pico-8 play session: no input (idle)

[t = 2 s] idle ~2s (no d-pad/buttons)
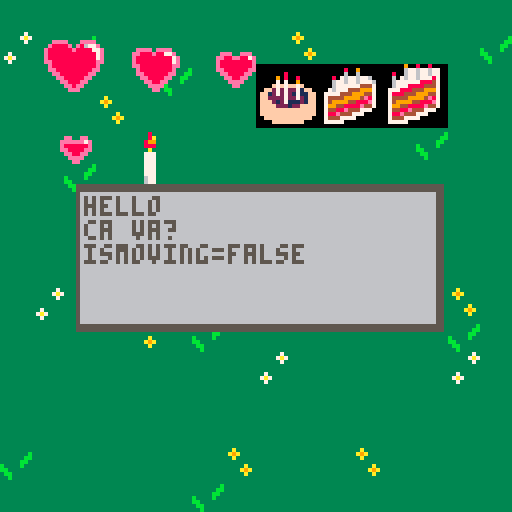
[t = 8 s] idle ~8s (no d-pad/buttons)
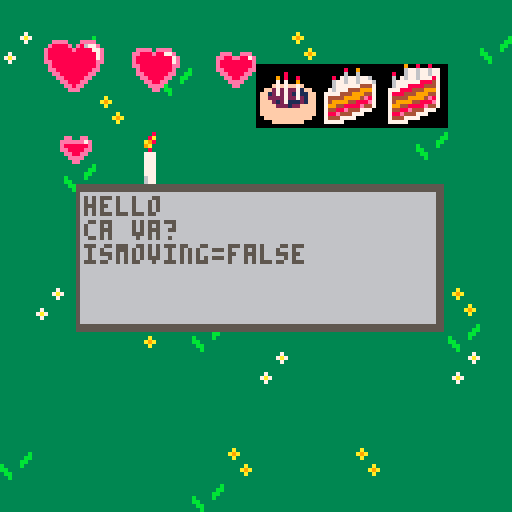

pico-8 cartridge
version 32
__lua__

function _init()
	
	frameindex,timer=1,0
	
	sprites={
			{
				id="bea",
				coords=
				{
					{x=0,y=0,w=12,h=15,xo=2,dxo=0,yo=0,dyo=1,flipx=false},
			 	{x=12,y=0,w=12,h=16,xo=2,dxo=1,yo=0,dyo=0,flipx=false},
					{x=23,y=0,w=12,h=16,xo=2,dxo=1,yo=0,dyo=0,flipx=false},
					{x=34,y=0,w=12,h=15,xo=2,dxo=0,yo=0,dyo=1,flipx=false},
					{x=46,y=0,w=12,h=16,xo=2,dxo=1,yo=0,dyo=0,flipx=false},
					{x=57,y=0,w=12,h=16,xo=2,dxo=1,yo=0,dyo=0,flipx=false}
				}
			}
		,{ 
				id="julien",
				coords=
				{
					{x=0,y=16,w=12,h=15,xo=-10,dxo=0,yo=0,dyo=1,flipx=false},
			 	{x=12,y=16,w=12,h=16,xo=-10,dxo=1,yo=0,dyo=0,flipx=false},
					{x=23,y=16,w=12,h=16,xo=-10,dxo=1,yo=0,dyo=0,flipx=false},
					{x=34,y=16,w=12,h=15,xo=-10,dxo=0,yo=0,dyo=1,flipx=false},
					{x=46,y=16,w=12,h=16,xo=-10,dxo=1,yo=0,dyo=0,flipx=false},
					{x=57,y=16,w=12,h=16,xo=-10,dxo=1,yo=0,dyo=0,flipx=false}
			 }	
			}
	,moveleft=function (self)
			for spr in all(self) do
	  		c=spr.coords
	  		c.xo-=1
   		c.flipx=true
	 	end
		end
	,moveright=function (self)
			for spr in all(self) do
	  		c=spr.coords
	  		c.xo+=1
   		spr.coords.flipx=false
	 	end
		end
	}
	
	inittext()
	--
	create_bougie()
end

function _update60()
bougie_anim()
 --

	-- increment timer and loop back to 0 every 6 frames
	timer=(timer+1)%6
	if (ismoving and timer==0 ) 
	   or (not ismoving and timer==0 and frameindex>1)
	then 
		-- increment frame and loop by the number of sprites in the table
		frameindex=(frameindex)%#sprites+1
	end
	--
	ismoving=false
--
	if btn(⬅️) 
	 then 
	 sprites:moveleft()
	 --	for i=1,4,1 do-- in all(sprites) do
	 	--	sprites{i}.xo-=1
	 	--	sprites{i}.flipx=true
	 		--
	 		--sprites2{i}.xo-=1
	 		--sprites2{i}.flipx=true
	 		--
	 		ismoving=true
	 		--		
	 	--end
	end 
	--
	if btn(➡️) 
	 then 
	 	for spr in all(sprites) do
	 		spr.xo+=1
	 		spr.flipx=false
	 		ismoving=true
	 	end
	end 
	-- 
----
		if btn(⬆️) 
	 then 
	 	for spr in all(sprites) do
	 		spr.yo-=1
	 		spr.flipx = false
	 		ismoving=true
	 	end
	end 
--
		if btn(⬇️) 
	 then 
	 	for spr in all(sprites) do
	 		spr.yo+=1
	 		spr.flipx = true
	 		ismoving=true
	 	end
	end
	--
end

function _draw()
cls()
draw_map()

	drawtext()
	
	--local sprite_bea=sprites[1].coords[frameindex]
	--sspr(sprite_bea.x,sprite_bea.y,sprite_bea.w,sprite_bea.h,56+sprite_bea.xo,56+sprite_bea.yo,sprite_bea.w,sprite_bea.h,sprite_bea.flipx)
 --local sprite2=sprites2[frameindex]
	--sspr(sprite2.x,sprite2.y,sprite2.w,sprite2.h,56+sprite2.xo,56+sprite2.yo,sprite2.w,sprite2.h,sprite2.flipx)
	--coeur
	spr(9,10,9,2,2)
	spr(11,30,9,2,2)
	spr(13,50,9,2,2)
	spr(45,10,29,2,2)
	--
--	local sprite2=sprites2[frameindex]
	--sspr(sprite2.x,sprite2.y,sprite2.w,sprite2.h,56+sprite2.xo,56+sprite2.yo,sprite2.w,sprite2.h,sprite2.flipx)
	--
	draw_bougie()
	--update_camera(sprites[frameindex])
	--
	if ismoving then
	 print ("ismoving=true")
	else print ("ismoving=false")
	end
--	print("sprite.xo "..sprite.xo)
--	print("sprite.yo "..sprite.yo)
--	print("sprite.x "..sprite.x)
--	print("sprite.y "..sprite.y)
--	print("sprite.w "..sprite.w)
--	print("sprite.h "..sprite.h)
--	print("--")
	--print(mid(0,sprite.xo,128))
--	print(flr((1+(sprite.xo+54))/128))
end
-->8
function inittext()
	text={}
	text.active=true
	text.str={}
	text.str={"hello","ca va?"}
end

function drawtext()
local x=20
local y=48
local w=108
local h= 80

--draw text box
rectfill(x-1,y-2,w+2,h+2,5)
rectfill(x,y,w,h,6)

	--write text
	for i=1,#text.str do
	
		local txt=text.str[i]
		local tx=x+1
		local ty=y-5+(i*6)
	
		print (txt,tx,ty,5)
	end
end


-->8
--map

function draw_map()
	map(0,0,0,0,128,64)
end

function check_flag(flag,x,y)
		local sprite=mget(x,y)
		return fget(sprite,flag)
end

--print (sprites.bea.coords[1].xo)

function update_camera(sprite)
 camx=flr((1+(sprites[1].coords.xo+54))/128)
	camx=mid(0,camx,camx)
	camy=flr((1+(sprite.yo+54))/128)
	camy=mid(0,camy,camy)
--	camx=mid(0,flr(64%sprite.xo)*64)
	--camx=flr((1+(sprite.xo-54))/128)*64
 --camy=mid(0,sprite.yo,128)
	camera(camx*128,camy*128)
end

--function update_camera_section(sprite)
--	camx=flr(sprite.xo/16)*16
--	camy=flr(sprite.xo/16)*16
--	camera(camx*8,camy*8)
--end
-->8
bougie_anim_time=0
bougie_anim_wait=0.05

bougies_sprite={65,67,69,67}
bougie_index=1
bougie_anim_time=time()
bougie_anim_wait=0.1

function create_bougie()
	bougie={x=10,y=10,sprite=65}
end

function draw_bougie()
	spr(bougie.sprite,30,30,2,2)
end

function bougie_anim()
	if time()-bougie_anim_time>bougie_anim_wait then
		bougie.sprite=bougies_sprite[bougie_index]
		bougie_anim_time=time()
		--
		bougie_index+=1
		if bougie_index>count(bougies_sprite) then
			bougie_index=1
		end
	end
end



function bougie_anim()
	if time()-bougie_anim_time>bougie_anim_wait then
		bougie.sprite=bougies_sprite[bougie_index]
		bougie_anim_time=time()
		--
		bougie_index+=1
		if bougie_index>count(bougies_sprite) then
			bougie_index=1
		end
	end
end

-->8
-- unlike spr(), this function
-- uses pixel locations on 
-- the sprite sheet instead 
-- of sprite numbers. 
-- the sprite sheet is treated 
-- as an image 128 pixels wide 
-- and 128 pixels high, 
-- where (0, 0) is the upper 
-- left corner.
-- if you know the sprite
-- number sp, you can get its 
-- coordinates in the sprite 
-- sheet (sx, sy) using this
-- formula:
-- sx, sy = 
--   (sp % 16) * 8
-- , (sp \ 16) * 8
__gfx__
00000044200000000422000000002420000000002420000000024400000000222000000000000000000000000000000000000000000000000000000000000000
000002444240000024442400000244424000000444424000002444240000022444400000000eeee000eeee000000000000000000000000000000000000000000
00002424462400044244624000242446240000242446240002244464200044244644000000e8888e0e8677e00000000000000000000000000000000000000000
0000224242520002242425200022424252000042424252000242244520002242425400000e888888e888877e0000eeee0eeee000000000000000000000000000
0000224461e2000224461e2000224461e20000224461e2000422461e2000224460e200000e8888888888887e000ee888e8877e0000000eee00eee00000000000
000442f47df000242f47df000042f47df0000242f47df000242f47df000242f47df000000e8888888888887e000e8888888887e00000ee88ee887e0000000000
0004222effe0004442effe0004452effe00044422effe0004442effe0004442effe000000ee88888888888ee000e8888888887e00000e88888888e0000000000
00222499200000422944000004229440000044299920000044292200004442944000000000e88888888888e0000ee88888888ee00000e88888888e0000000000
00044949920000004994000000099940000002992994000004999200000449944000000000ee888888888ee00000e88888888e000000ee888888ee0000000000
00e4494999ef000449990000000994900000fe9499944900029929000000099490000000000ee8888888ee000000ee888888ee0000000ee8888ee00000000000
00fe011119ff000114992000000994400000ff04444499000994990000000999200000000000ee88888ee00000000ee8888ee000000000ee88ee000000000000
0000011111000001111ef000000fe41110000001111100000f91112000000111f110000000000ee888ee0000000000ee88ee00000000000eeee0000000000000
000d1111111100d2111ff000000ffd11100001111111dd001ff111200000011ff1100000000000ee8ee000000000000eeee0000000000000ee00000000000000
0006dd10011d006d1111100000011dd100000d111002d6001111110000000151110000000000000eee00000000000000ee000000000000000000000000000000
00006d0001d000d60011000000011160000000d1000d6000d1002d00000001dd1000000000000000000000000000000000000000000000000000000000000000
0000000000000000001dd0000001dd0000000000000000000000d66000000d110000000000000000000000000000000000000000000000000000000000000000
00000000000000000000000000000000000000000000000000000000000000000000000000000900800800000000000000000000000000000000000000000000
00000044444000000444440000004444400000004444200000024444000000444440000000000677677677000000008009000000000000000000000000000000
00000444444400004444444000044444440000044444200000244444200000444444000000800677677677000000006006000000000000000000000000000000
00000442425200004424252000044242520000044242520000422445400004424254000000607677677787000008076776776000000000000000000000000000
0000044461f0000044461f0000044461f20000024461f0000022461f0000044460f2000000677777788847000006776776777600000000000000000000000000
000004f47df000004f47df000004f47df0000002f47df000002f47df000002f47df0000000677788884447000006777777444700000000ee00ee000000000000
0000006ffff0000002ffff0000002ffff00000022ffff0000002ffff0000002ffff000000777888444999700007677744499970000000eeeeee7e00000000000
0000067760000000577600000000776000000067776000000067770000000677700000000788844499944700077774449994470000000e888888e00000000000
00006767760000006776000000067770000006776776000000777600000007776000000007444499994e870007444499994e870000000ee8888ee00000000000
00f6676777f0000077770000000677700000ff7677766700067767000000067670000000074999944888e700074999944888e700000000ee88ee000000000000
00ff011117ff000016776000000766700000ff06677677000776770000000177600000000799448888e447000799448888e447000000000eeee0000000000000
00000111110000011116f000000ff61110000001111100000f71116000000111f1100000074488e444777000074488e44477700000000000ee00000000000000
000d1111111100dd111ff000000ffd11100001111111dd001ff111600000011ff11000000788e444777000000788e44477700000000000000000000000000000
0006dd10011d006d1111100000011dd100000d111002d60011111100000001511100000007444777700000000744477770000000000000000000000000000000
00006d0001d000d60011000000011160000000d1000d6000d1002d00000001dd1000000007777700000000000777770000000000000000000000000000000000
0000000000000000001dd0000001dd0000000000000000000000d66000000d110000000000000000000000000000000000000000000000000000000000000000
00000000000000000000000000000000000000000000000000000000000000000000000000000000000000000000000000000000000000000000000000000000
00000000000000000000000000000000000000000000000000000000000000000000000000000000000000000000000000000000000000000000000000000000
00000000000000000000000000000000000000000000000000000000000000080000000000000000000000000000000000000000000000000000000000000000
00000000000000080000000000000008000000000000000080000000000009080080000000000000000000000000000000000000000000000000000000000000
0000000000000008a0000000000000089000000000000008a0000000000007070090000000000000000000000000000000000000000000000000000000000000
000000000000008990000000000000a880000000000000a9800000000000f7f7ff7f000000000000000000000000000000000000000000000000000000000000
00000000000000888000000000000097800000000000009a0000000000ff27272271ff0000000000000000000000000000000000000000000000000000000000
000000000000000a00000000000000090000000000000008000000000ff1272721711ff000000000000000000000000000000000000000000000000000000000
000000000000007770000000000000777000000000000077700000000ff2222722721ff000000000000000000000000000000000000000000000000000000000
000000000000007770000000000000777000000000000077700000000fff212711121ff000000000000000000000000000000000000000000000000000000000
000000000000007770000000000000777000000000000077700000000ffff222122ffff000000000000000000000000000000000000000000000000000000000
000000000000007770000000000000777000000000000077700000000ffffffffffffff000000000000000000000000000000000000000000000000000000000
000000000000007770000000000000777000000000000077700000000ffffffffffffff000000000000000000000000000000000000000000000000000000000
0000000000000077700000000000007770000000000000777000000000ffffffffffff0000000000000000000000000000000000000000000000000000000000
000000000000006770000000000000677000000000000067700000000000ffffffff000000000000000000000000000000000000000000000000000000000000
00000000000000677000000000000067700000000000006770000000000000000000000000000000000000000000000000000000000000000000000000000000
00000000000000000000000000000000000000000000000000000000000000000000000000000000000000000000000000000000000000000000000000000000
00000000000000000000000000000000000000000000000000000000000000000000000000000000000000000000000000000000000000000000000000000000
00000000000000000000000000000000000000000000000000000000000000000000000000000000000000000000000000000000000000000000000000000000
00000000000000000000000000000000000000000000000000000000000000000000000000000000000000000000000000000000000000000000000000000000
00000000000000000000000000000000000000000000000000000000000000000000000000000000000000000000000000000000000000000000000000000000
00000000000000000000000000000000000000000000000000000000000000000000000000000000000000000000000000000000000000000000000000000000
00000000000000000000000000000000000000000000000000000000000000000000000000000000000000000000000000000000000000000000000000000000
00000000000000000000000000000000000000000000000000000000000000000000000000000000000000000000000000000000000000000000000000000000
00000000000000000000000000000000000000000000000000000000000000000000000000000000000000000000000000000000000000000000000000000000
00000000000000000000000000000000000000000000000000000000000000000000000000000000000000000000000000000000000000000000000000000000
00000000000000000000000000000000000000000000000000000000000000000000000000000000000000000000000000000000000000000000000000000000
00000000000000000000000000000000000000000000000000000000000000000000000000000000000000000000000000000000000000000000000000000000
00000000000000000000000000000000000000000000000000000000000000000000000000000000000000000000000000000000000000000000000000000000
00000000000000000000000000000000000000000000000000000000000000000000000000000000000000000000000000000000000000000000000000000000
00000000000000000000000000000000000000000000000000000000000000000000000000000000000000000000000000000000000000000000000000000000
00000000000000000000000000000000000000000000000000000000000000000000000000000000000000000000000000000000000000000000000000000000
00000000000000000000000000000000000000000000000000000000000000000000000000000000000000000000000000000000000000000000000000000000
00000000000000000000000000000000000000000000000000000000000000000000000000000000000000000000000000000000000000000000000000000000
00000000000000000000000000000000000000000000000000000000000000000000000000000000000000000000000000000000000000000000000000000000
00000000000000000000000000000000000000000000000000000000000000000000000000000000000000000000000000000000000000000000000000000000
00000000000000000000000000000000000000000000000000000000000000000000000000000000000000000000000000000000000000000000000000000000
00000000000000000000000000000000000000000000000000000000000000000000000000000000000000000000000000000000000000000000000000000000
00000000000000000000000000000000000000000000000000000000000000000000000000000000000000000000000000000000000000000000000000000000
00000000000000000000000000000000000000000000000000000000000000000000000000000000000000000000000000000000000000000000000000000000
00000000000000000000000000000000000000000000000000000000000000000000000000000000000000000000000000000000000000000000000000000000
00000000000000000000000000000000000000000000000000000000000000000000000000000000000000000000000000000000000000000000000000000000
00000000000000000000000000000000000000000000000000000000000000000000000000000000000000000000000000000000000000000000000000000000
00000000000000000000000000000000000000000000000000000000000000000000000000000000000000000000000000000000000000000000000000000000
00000000000000000000000000000000000000000000000000000000000000000000000000000000000000000000000000000000000000000000000000000000
00000000000000000000000000000000000000000000000000000000000000000000000000000000000000000000000000000000000000000000000000000000
00000000000000000000000000000000000000000000000000000000000000000000000000000000000000000000000000000000000000000000000000000000
00000000000000000000000000000000000000000000000000000000000000000000000000000000000000000000000000000000000000000000000000000000
00000000101010101010101010101010101010101010101010101010101010101010101000000000000000000000000000000000000000000000000000000000
00000000000000000000000000000000000000000000000000000000000000000000000000000000000000000000000000000000000000000000000000000000
00000000000000000000000000000000000000000000000000000000000000000000000000000000000000000000000000000000000000000000000000000000
00000000000000000000000000000000000000000000000000000000000000000000000000000000000000000000000000000000000000000000000000000000
00000000000000000000000000000000000000000000000000000000000000000000000000000000000000000000000000000000000000000000000000000000
00000000000000000000000000000000000000000000000000000000000000000000000000000000000000000000000000000000000000000000000000000000
00000000000000000000000000000000000000000000000000000000000000000000000000000000000000000000000000000000000000000000000000000000
00000000000000000000000000000000000000000000000000000000000000000000000000000000000000000000000000000000000000000000000000000000
00000000000000000000000000000000000000000000000000000000000000000000000000000000000000000000000000000000000000000000000000000000
00000000000000000000000000000000000000000000000000000000000000000000000000000000000000000000000000000000000000000000000000000000
00000000000000000000000000000000000000000000000000000000000000000000000000000000000000000000000000000000000000000000000000000000
00000000000000000000000000000000000000000000000000000000000000000000000000000000000000000000000000000000000000000000000000000000
00000000000000000000000000000000000000000000000000000000000000000000000000000000000000000000000000000000000000000000000000000000
00000000000000000000000000000000000000000000000000000000000000000000000000000000000000000000000000000000000000000000000000000000
00000000000000000000000000000000000000000000000000000000000000000000000000000000000000000000000000000000000000000000000000000000
00000000000000000000000000000000000000000000000000000000000000000000000000000000000000000000000000000000000000000000000000000000
33333333333333733333333333a33333000000000000000000000000000000000000000000000000000000000000000000000000000000000000000000000000
33333333333337a73333333b3a9a3333000000000000000000000000000000000000000000000000000000000000000000000000000000000000000000000000
3333333333333373333333bb33a33333000000000000000000000000000000000000000000000000000000000000000000000000000000000000000000000000
333333333333333333333bb333333333000000000000000000000000000000000000000000000000000000000000000000000000000000000000000000000000
3333333333333333b3333b3333333a33000000000000000000000000000000000000000000000000000000000000000000000000000000000000000000000000
3333333333733333bb3333333333a9a3000000000000000000000000000000000000000000000000000000000000000000000000000000000000000000000000
3333333337a733333bb3333333333a33000000000000000000000000000000000000000000000000000000000000000000000000000000000000000000000000
333333333373333333b3333333333333000000000000000000000000000000000000000000000000000000000000000000000000000000000000000000000000
__map__
c0c0c0c0c0c0c0c0c0c0c0c0c0c0c0c0c0c0c0c0c0c0c0c0c0c0c0c0c0c0c0c0c0c0c0c0c0c0c0c0c0c0c0c0c0c0c0c0c0c0c0c0c0c0c0c0000000000000000000000000000000000000000000000000000000000000000000000000000000000000000000000000000000000000000000000000000000000000000000000000
c1c0c2c0c0c0c0c0c0c3c0c0c0c0c0c2c0c0c0c0c0c0c0c0c0c0c0c0c0c0c0c0c0c0c0c0c0c0c0c0c0c0c0c0c0c0c0c0c0c0c0c0c0c0c0c0000000000000000000000000000000000000000000000000000000000000000000000000000000000000000000000000000000000000000000000000000000000000000000000000
c0c0c0c0c0c2c0c047482b2c292ac0c0c0c0c0c0c0c0c0c0c0c0c0c0c0c0c0c0c0c0c0c0c0c0c0c0c0c0c0c0c0c0c0c0c0c0c0c0c0c0c0c0000000000000000000000000000000000000000000000000000000000000000000000000000000000000000000000000000000000000000000000000000000000000000000000000
c0c0c0c3c0c0c0c057583b3c393ac0c0c0c0c3c0c0c0c0c0c0c0c0c0c0c0c0c0c0c0c0c0c0c0c0c0c0c0c0c0c0c0c0c0c0c0c0c0c0c0c0c0000000000000000000000000000000000000000000000000000000000000000000000000000000000000000000000000000000000000000000000000000000000000000000000000
c0c0c0c0c0c0c0c0c0c0c0c0c0c2c0c0c0c0c0c0c0c0c0c0c0c0c0c0c0c0c0c0c0c0c0c0c0c0c0c0c0c0c0c0c0c0c0c0c0c0c0c0c0c0c0c0000000000000000000000000000000000000000000000000000000000000000000000000000000000000000000000000000000000000000000000000000000000000000000000000
c0c0c2c0c0c0c0c0c0c0c0c0c0c0c0c0c1c0c0c0c0c0c3c0c0c0c1c0c0c0c0c0c0c0c0c0c0c0c0c0c0c0c0c0c0c0c0c0c0c0c0c0c0c0c0c0000000000000000000000000000000000000000000000000000000000000000000000000000000000000000000000000000000000000000000000000000000000000000000000000
c0c0c0c0c0c0c0c3c0c1c2c0c0c0c0c0c0c0c0c0c0c0c0c0c0c0c0c0c0c0c0c0c0c0c0c0c0c0c0c0c0c0c0c0c0c0c0c0c0c0c0c0c0c0c0c0000000000000000000000000000000000000000000000000000000000000000000000000000000000000000000000000000000000000000000000000000000000000000000000000
c0c0c0c0c0c0c0c0c0c2c0c0c3c0c0c0c0c0c0c0c0c0c0c2c0c0c0c0c0c0c0c0c0c0c0c0c0c0c0c0c0c0c0c0c0c0c0c0c0c0c0c0c0c0c0c0000000000000000000000000000000000000000000000000000000000000000000000000000000000000000000000000000000000000000000000000000000000000000000000000
c0c0c0c0c0c0c0c0c0c0c0c0c0c0c0c0c0c0c0c0c0c0c0c0c0c0c0c0c0c0c0c0c0c0c0c0c0c0c0c0c0c0c0c0c0c0c0c0c0c0c0c0c0c0c0c0000000000000000000000000000000000000000000000000000000000000000000000000000000000000000000000000000000000000000000000000000000000000000000000000
c0c1c0c0c3c0c0c0c0c0c3c0c0c0c3c0c0c0c0c0c0c0c0c0c0c0c0c0c0c0c0c0c0c0c0c0c0c0c0c0c0c0c0c0c0c0c0c0c0c0c0c0c0c0c0c0000000000000000000000000000000000000000000000000000000000000000000000000000000000000000000000000000000000000000000000000000000000000000000000000
c0c0c0c0c3c0c2c0c0c0c0c0c0c0c2c0c0c0c0c0c0c0c0c0c0c0c0c0c0c0c0c0c0c0c0c0c0c0c0c0c0c0c0c0c0c0c0c0c0c0c0c0c0c0c0c0000000000000000000000000000000000000000000000000000000000000000000000000000000000000000000000000000000000000000000000000000000000000000000000000
c0c0c0c0c0c0c0c0c1c0c0c0c0c0c1c0c0c0c0c3c0c0c0c0c0c0c0c0c0c0c0c0c0c0c0c0c0c0c0c0c0c0c0c0c0c0c0c0c0c0c0c0c0c0c0c0000000000000000000000000000000000000000000000000000000000000000000000000000000000000000000000000000000000000000000000000000000000000000000000000
c0c0c0c0c0c0c0c0c0c0c0c0c0c0c0c0c0c0c0c0c0c0c0c0c0c0c0c0c0c0c0c0c0c0c0c0c0c0c0c0c0c0c0c0c0c0c0c0c0c0c0c0c0c0c0c0000000000000000000000000000000000000000000000000000000000000000000000000000000000000000000000000000000000000000000000000000000000000000000000000
c0c0c0c0c0c0c0c0c0c0c0c0c0c0c0c0c0c0c3c0c0c0c0c0c0c2c0c0c0c0c0c0c0c0c0c0c0c0c0c0c0c0c0c0c0c0c0c0c0c0c0c0c0c0c0c0000000000000000000000000000000000000000000000000000000000000000000000000000000000000000000000000000000000000000000000000000000000000000000000000
c2c0c0c0c0c0c0c3c0c0c0c3c0c0c0c0c0c0c0c0c2c0c0c0c0c0c0c0c3c0c0c0c0c0c0c0c0c0c0c0c0c0c0c0c0c0c0c0c0c0c0c0c0c0c0c0000000000000000000000000000000000000000000000000000000000000000000000000000000000000000000000000000000000000000000000000000000000000000000000000
c0c0c0c0c0c0c2c0c0c0c0c0c0c0c0c0c0c0c0c0c0c0c0c0c0c0c0c0c0c0c0c0c0c0c0c0c0c0c0c0c0c0c0c0c0c0c0c0c0c0c0c0c0c0c0c0000000000000000000000000000000000000000000000000000000000000000000000000000000000000000000000000000000000000000000000000000000000000000000000000
c0c0c0c0c0c0c3c0c0c0c0c0c0c0c2c0c0c1c0c0c0c0c0c0c0c0c0c0c0c0c0c0c0c0c0c0c0c0c0c0c0c0c0c0c0c0c0c0c0c0c0c0c0c0c0c0000000000000000000000000000000000000000000000000000000000000000000000000000000000000000000000000000000000000000000000000000000000000000000000000
c0c0c0c0c0c0c0c0c0c0c1c0c0c0c0c0c0c0c0c1c0c0c0c0c0c2c0c0c0c0c0c0c0c0c0c0c0c0c0c0c0c0c0c0c0c0c0c0c0c0c0c0c0c0c0c0000000000000000000000000000000000000000000000000000000000000000000000000000000000000000000000000000000000000000000000000000000000000000000000000
c0c1c0c0c0c0c0c0c2c0c0c0c0c0c0c0c0c1c0c1c0c0c0c0c0c0c0c0c0c0c0c0c0c0c0c0c0c0c0c0c0c0c0c0c0c0c0c0c0c0c0c0c0c0c0c0000000000000000000000000000000000000000000000000000000000000000000000000000000000000000000000000000000000000000000000000000000000000000000000000
c0c0c0c0c0c0c0c0c1c0c0c0c0c0c0c0c0c0c0c0c0c0c0c0c3c3c0c0c0c0c0c0c0c0c0c0c0c0c0c0c0c0c0c0c0c0c0c0c0c0c0c0c0c0c0c0000000000000000000000000000000000000000000000000000000000000000000000000000000000000000000000000000000000000000000000000000000000000000000000000
c0c0c0c0c0c0c0c0c0c0c0c0c0c0c0c0c0c0c0c0c2c0c0c0c0c0c0c0c0c0c0c0c0c0c0c0c0c0c0c0c0c0c0c0c0c0c0c0c0c0c0c0c0c0c0c0000000000000000000000000000000000000000000000000000000000000000000000000000000000000000000000000000000000000000000000000000000000000000000000000
c0c0c0c0c0c0c0c0c0c0c0c0c0c0c0c0c0c0c0c0c0c0c0c0c0c0c0c0c0c0c0c0c0c0c0c0c0c0c0c0c0c0c0c0c0c0c0c0c0c0c0c0c0c0c0c0000000000000000000000000000000000000000000000000000000000000000000000000000000000000000000000000000000000000000000000000000000000000000000000000
c0c0c0c0c0c0c0c0c0c0c0c0c0c0c0c0c0c0c0c0c0c0c0c0c0c0c0c0c0c0c0c0c0c0c0c0c0c0c0c0c0c0c0c0c0c0c0c0c0c0c0c0c0c0c0c0000000000000000000000000000000000000000000000000000000000000000000000000000000000000000000000000000000000000000000000000000000000000000000000000
c0c0c0c0c0c0c0c0c0c0c0c0c0c0c0c0c0c0c0c0c0c0c0c0c0c0c0c0c0c0c0c0c0c0c0c0c0c0c0c0c0c0c0c0c0c0c0c0c0c0c0c0c0c0c0c0000000000000000000000000000000000000000000000000000000000000000000000000000000000000000000000000000000000000000000000000000000000000000000000000
c0c0c0c0c0c0c0c0c0c0c0c0c0c0c0c0c0c0c0c0c0c0c0c0c0c0c0c0c0c0c0c0c0c0c0c0c0c0c0c0c0c0c0c0c0c0c0c0c0c0c0c0c0c0c0c0000000000000000000000000000000000000000000000000000000000000000000000000000000000000000000000000000000000000000000000000000000000000000000000000
c0c0c0c0c0c0c0c0c0c0c0c0c0c0c0c0c0c0c0c0c0c0c0c0c0c0c0c0c0c0c0c0c0c0c0c0c0c0c0c0c0c0c0c0c0c0c0c0c0c0c0c0c0c0c0c0000000000000000000000000000000000000000000000000000000000000000000000000000000000000000000000000000000000000000000000000000000000000000000000000
c0c0c0c0c0c0c0c0c0c0c0c0c0c0c0c0c0c0c0c0c0c0c0c0c0c0c0c0c0c0c0c0c0c0c0c0c0c0c0c0c0c0c0c0c0c0c0c0c0c0c0c0c0c0c0c0000000000000000000000000000000000000000000000000000000000000000000000000000000000000000000000000000000000000000000000000000000000000000000000000
c0c0c0c0c0c0c0c0c0c0c0c0c0c0c0c0c0c0c0c0c0c0c0c0c0c0c0c0c0c0c0c0c0c0c0c0c0c0c0c0c0c0c0c0c0c0c0c0c0c0c0c0c0c0c0c0000000000000000000000000000000000000000000000000000000000000000000000000000000000000000000000000000000000000000000000000000000000000000000000000
c0c0c0c0c0c0c0c0c0c0c0c0c0c0c0c0c0c0c0c0c0c0c0c0c0c0c0c0c0c0c0c0c0c0c0c0c0c0c0c0c0c0c0c0c0c0c0c0c0c0c0c0c0c0c0c0000000000000000000000000000000000000000000000000000000000000000000000000000000000000000000000000000000000000000000000000000000000000000000000000
c0c0c0c0c0c0c0c0c0c0c0c0c0c0c0c0c0c0c0c0c0c0c0c0c0c0c0c0c0c0c0c0c0c0c0c0c0c0c0c0c0c0c0c0c0c0c0c0c0c0c0c0c0c0c0c0000000000000000000000000000000000000000000000000000000000000000000000000000000000000000000000000000000000000000000000000000000000000000000000000
c0c0c0c0c0c0c0c0c0c0c0c0c0c0c0c0c0c0c0c0c0c0c0c0c0c0c0c0c0c0c0c0c0c0c0c0c0c0c0c0c0c0c0c0c0c0c0c0c0c0c0c0c0c0c0c0000000000000000000000000000000000000000000000000000000000000000000000000000000000000000000000000000000000000000000000000000000000000000000000000
